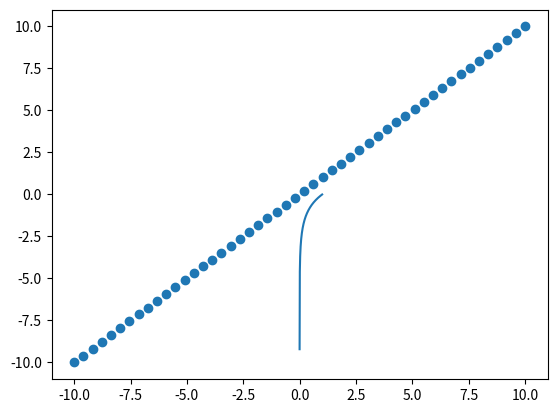

Source code (Python):
# log
import numpy as np
import matplotlib.pyplot as plt

x = np.linspace(0.0001, 1, 200)
# print(np.round(x,3))
logx = np.log(x)
# print(logx)
plt.plot(x, logx)
plt.show()

# log being the inverse of exponent

x = np.linspace(-10, 10, 50)
expx = np.exp(x)
logOfExpOfx = np.log(expx)

plt.scatter(logOfExpOfx, x)
plt.show()
